Dataset: processed (GitHub, BADISA-SAISRIHARSHA/Glaucoma-Detection-ResCapsNet). Classes: glaucoma negative, glaucoma positive.

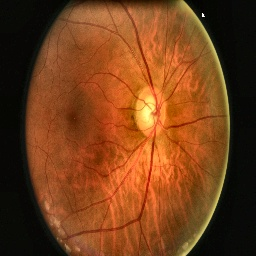
Label: glaucoma negative

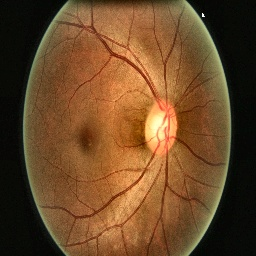
Label: glaucoma negative

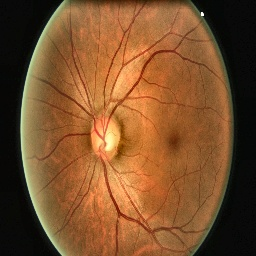
Label: glaucoma negative

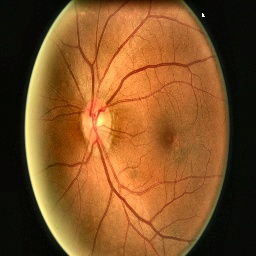
Label: glaucoma negative

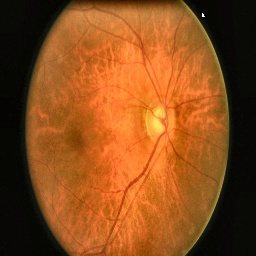
Label: glaucoma positive

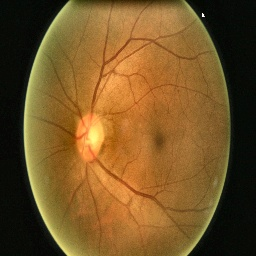
Label: glaucoma negative
